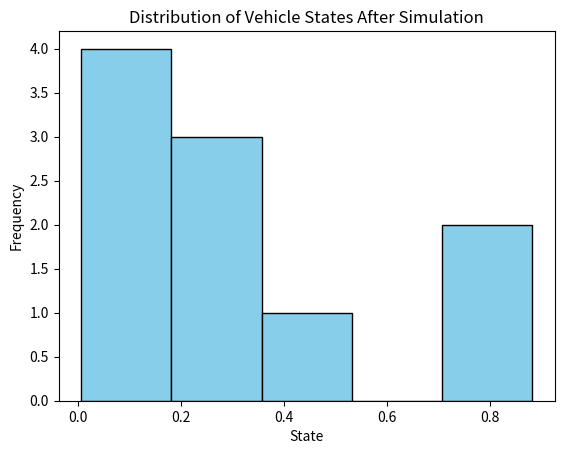

The matplotlib source for this figure:
import matplotlib.pyplot as plt
import random


num_vehicles = 10
num_rounds = 10

# Example Data: Final states of vehicles after simulation
final_states = [random.random() for _ in range(num_vehicles)]

# Plotting the histogram of final states
plt.hist(final_states, bins=5, color='skyblue', edgecolor='black')

plt.xlabel('State')
plt.ylabel('Frequency')
plt.title('Distribution of Vehicle States After Simulation')
plt.show()
